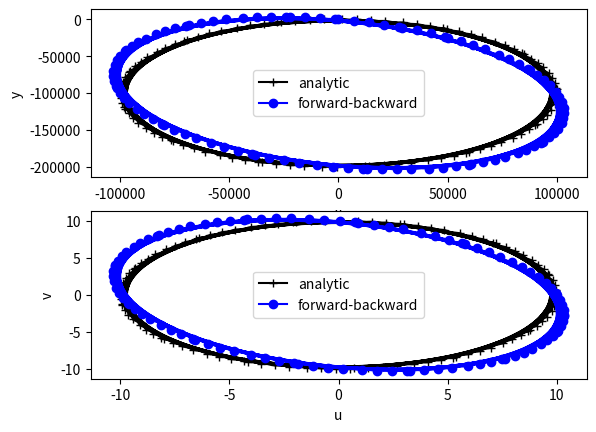
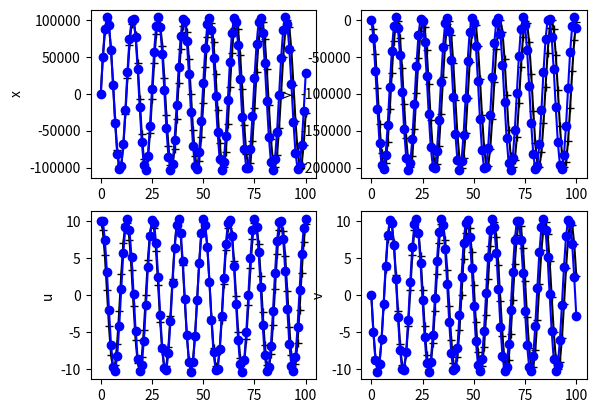
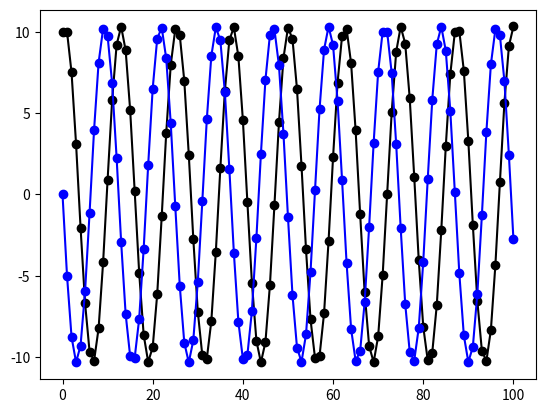

These charts were generated, in order, by the following Python code:
# Numerical solution of the inertial oscillation equation using
# forward-backward time-stepping with Coriolis parameter f
# dudt = f*v
# dvdt = -f*u

import numpy as np    # External library for numerical calculations
import matplotlib.pyplot as plt    # Plotting library

# Put everything inside a main function to avoid global variables
def main():
    # setup parameters
    f = 1e-4                # Coriolis parameter
    nt = 100               # Number of time steps
    dt = 5000              # Time step in seconds
    
    # Initial conditions (in meters or m/s)
    x0 = 0.
    y0 = 0
    u0 = 10.
    v0 = 0.
    # Initialise velocity from initial conditions

    #u = u0
    #v = v0
    # Store all locations for plotting and store initial locations
    x = np.zeros(nt+1)
    y = np.zeros(nt+1)
    u = np.zeros(nt+1)
    v = np.zeros(nt+1)
    x[0] = x0
    y[0] = y0
    u[0] = u0
    v[0] = v0
    # Loop over all time-steps
    for n in range(nt):
        u[n+1] = u[n]+dt*f*v[n]
        v[n+1] = v[n]-dt*f*u[n+1]
        x[n+1] = x[n] + dt*u[n+1]
        y[n+1] = y[n] + dt*v[n+1]
        
    # Analytic solution for the location as a function of time
    times = np.linspace(0,nt*dt, nt+1)
    xa = x0 + 1/f*(u0*np.sin(f*times) - v0*np.cos(f*times) + v0)
    ya = y0 + 1/f*(u0*np.cos(f*times) + v0*np.sin(f*times) - u0)
    ua = u0*np.cos(f*times) + v0*np.sin(f*times)
    va = -u0*np.sin(f*times) + v0*np.cos(f*times)
    
    # Plot the solution in comparison to the analytic solution
    plt.figure(1)
    plt.subplot(2,1,1)
    plt.plot(xa, ya, '-k+', label='analytic')
    plt.plot(x, y, '-bo', label='forward-backward')
    plt.legend(loc='best')
    plt.xlabel('x')
    plt.ylabel('y')
    #plt.axhline(0, linestyle=':', color='black')
    #ax1.show()
    
    plt.subplot(2,1,2)
    plt.plot(ua, va, '-k+', label='analytic')
    plt.plot(u, v, '-bo', label='forward-backward')
    plt.legend(loc='best')
    plt.xlabel('u')
    plt.ylabel('v')
    #plt.axhline(0, linestyle=':', color='black')



    plt.figure(2)
    plt.subplot(2,2,1)
    plt.plot(xa,'-k+',label='analytical')
    plt.plot(x,'-bo',label='forward-backward')
    plt.ylabel('x')

    plt.subplot(2,2,2)
    plt.plot(ya,'-k+',label='analytical')
    plt.plot(y,'-bo',label='forward-backward')
    plt.ylabel('y')
    
    plt.subplot(2,2,3)
    plt.plot(ua,'-k+',label='analytical')
    plt.plot(u,'-bo',label='forward-backward')
    plt.ylabel('u')

    plt.subplot(2,2,4)
    plt.plot(va,'-k+',label='analytical')
    plt.plot(v,'-bo',label='forward-backward')
    plt.ylabel('v')
    
   
    plt.figure(3)
    plt.plot(u,'-ko',label='u - fwdbk')
    plt.plot(v,'-bo',label='v - fwdbk')
    #plt.plot(ua,'-k+',label='u - analytic')
    #plt.plot(va,'-b+',label='v - analytic')
    plt.show()
    

# Execute the code
main()


